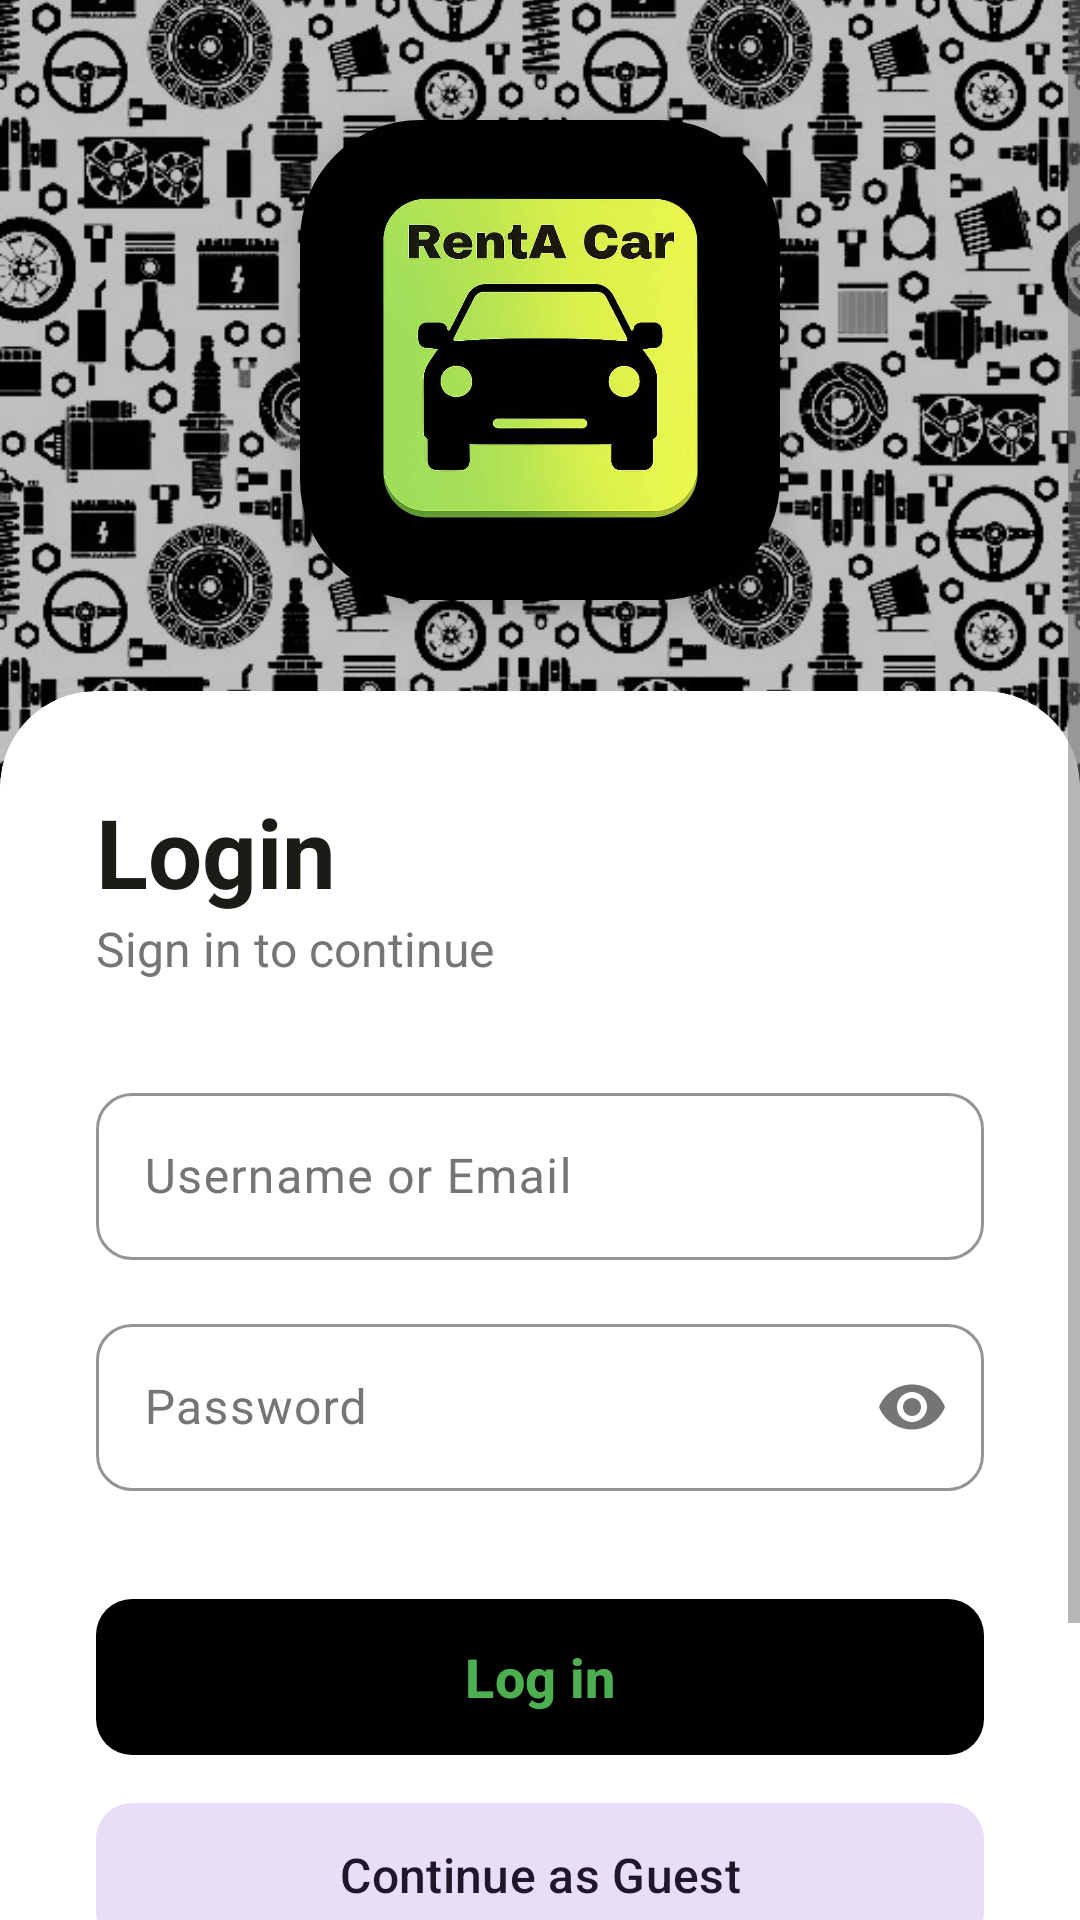

Android layout source for this screen:
<!-- AndroidManifest.xml: application theme Theme.RentA -->
<!-- res/layout/activity_main.xml -->
<?xml version="1.0" encoding="utf-8"?>
<ScrollView xmlns:android="http://schemas.android.com/apk/res/android"
    xmlns:app="http://schemas.android.com/apk/res-auto"
    android:layout_width="match_parent"
    android:layout_height="match_parent"
    android:fillViewport="true"
    android:background="@color/white">

    <LinearLayout
        android:id="@+id/main"
        android:layout_width="match_parent"
        android:layout_height="wrap_content"
        android:orientation="vertical"
        android:background="@color/primary">

        <FrameLayout
            android:layout_width="match_parent"
            android:layout_height="280dp">

            <ImageView
                android:layout_width="match_parent"
                android:layout_height="match_parent"
                android:scaleType="centerCrop"
                android:src="@drawable/bg"
                android:contentDescription="@null" />

            <View
                android:layout_width="match_parent"
                android:layout_height="match_parent"
                android:background="#40000000" />

            <com.google.android.material.imageview.ShapeableImageView
                android:layout_width="160dp"
                android:layout_height="160dp"
                android:layout_gravity="center"
                android:layout_marginBottom="20dp"
                android:src="@drawable/logo"
                android:scaleType="centerCrop"
                app:shapeAppearanceOverlay="@style/RoundedSquare"
                android:elevation="8dp"
                android:contentDescription="@string/app_name" />
        </FrameLayout>

        <com.google.android.material.card.MaterialCardView
            android:layout_width="match_parent"
            android:layout_height="match_parent"
            android:layout_marginTop="-50dp"
            app:cardBackgroundColor="?attr/colorSurface"
            app:cardCornerRadius="32dp"
            app:cardElevation="0dp"
            app:strokeWidth="0dp">

            <LinearLayout
                android:layout_width="match_parent"
                android:layout_height="wrap_content"
                android:orientation="vertical"
                android:padding="32dp">

                <TextView
                    android:layout_width="wrap_content"
                    android:layout_height="wrap_content"
                    android:text="@string/login_title"
                    android:textSize="32sp"
                    android:textStyle="bold"
                    android:textColor="?attr/colorOnSurface" />

                <TextView
                    android:layout_width="wrap_content"
                    android:layout_height="wrap_content"
                    android:text="@string/signin_to_continue"
                    android:textSize="16sp"
                    android:textColor="@color/text_secondary"
                    android:layout_marginBottom="32dp" />

                <com.google.android.material.textfield.TextInputLayout
                    android:id="@+id/nameInputLayout"
                    android:layout_width="match_parent"
                    android:layout_height="wrap_content"
                    android:layout_marginBottom="16dp"
                    android:hint="@string/username_hint"
                    app:boxStrokeColor="?attr/colorOnSurface"
                    app:hintTextColor="?attr/colorOnSurface"
                    app:boxCornerRadiusTopStart="12dp"
                    app:boxCornerRadiusTopEnd="12dp"
                    app:boxCornerRadiusBottomStart="12dp"
                    app:boxCornerRadiusBottomEnd="12dp"
                    style="@style/Widget.Material3.TextInputLayout.OutlinedBox">

                    <com.google.android.material.textfield.TextInputEditText
                        android:id="@+id/nameEdit"
                        android:layout_width="match_parent"
                        android:layout_height="wrap_content"
                        android:inputType="textEmailAddress"
                        android:textColor="?attr/colorOnSurface" />
                </com.google.android.material.textfield.TextInputLayout>

                <com.google.android.material.textfield.TextInputLayout
                    android:id="@+id/passwordInputLayout"
                    android:layout_width="match_parent"
                    android:layout_height="wrap_content"
                    android:layout_marginBottom="32dp"
                    android:hint="@string/password_hint"
                    app:boxStrokeColor="?attr/colorOnSurface"
                    app:hintTextColor="?attr/colorOnSurface"
                    app:passwordToggleEnabled="true"
                    app:boxCornerRadiusTopStart="12dp"
                    app:boxCornerRadiusTopEnd="12dp"
                    app:boxCornerRadiusBottomStart="12dp"
                    app:boxCornerRadiusBottomEnd="12dp"
                    style="@style/Widget.Material3.TextInputLayout.OutlinedBox">

                    <com.google.android.material.textfield.TextInputEditText
                        android:id="@+id/passwordEdit"
                        android:layout_width="match_parent"
                        android:layout_height="wrap_content"
                        android:inputType="textPassword"
                        android:textColor="?attr/colorOnSurface" />
                </com.google.android.material.textfield.TextInputLayout>

                <com.google.android.material.button.MaterialButton
                    android:id="@+id/loginBtn"
                    android:layout_width="match_parent"
                    android:layout_height="60dp"
                    android:text="@string/login_button"
                    android:textAllCaps="false"
                    android:textSize="18sp"
                    android:textStyle="bold"
                    android:textColor="@color/primary"
                    app:backgroundTint="@color/black"
                    app:cornerRadius="12dp"
                    android:elevation="4dp"/>

                <com.google.android.material.button.MaterialButton
                    android:id="@+id/guestLoginBtn"
                    style="@style/Widget.Material3.Button.TonalButton"
                    android:layout_width="match_parent"
                    android:layout_height="56dp"
                    android:layout_marginTop="8dp"
                    android:text="@string/login_as_guest"
                    android:textAllCaps="false"
                    android:textSize="16sp"
                    app:cornerRadius="12dp" />



                <LinearLayout
                    android:layout_width="wrap_content"
                    android:layout_height="wrap_content"
                    android:layout_gravity="center"
                    android:layout_marginTop="24dp"
                    android:orientation="horizontal">

                    <TextView
                        android:layout_width="wrap_content"
                        android:layout_height="wrap_content"
                        android:text="@string/dont_have_account"
                        android:textColor="@color/text_secondary" />

                    <TextView
                        android:id="@+id/signupBtn"
                        android:layout_width="wrap_content"
                        android:layout_height="wrap_content"
                        android:text="@string/signup"
                        android:textStyle="bold"
                        android:textColor="@color/primary"
                        android:padding="12dp"
                        android:minWidth="48dp"
                        android:minHeight="48dp"
                        android:gravity="center"
                        android:clickable="true"
                        android:focusable="true"
                        android:background="?attr/selectableItemBackground"/>
                </LinearLayout>
            </LinearLayout>
        </com.google.android.material.card.MaterialCardView>
    </LinearLayout>
</ScrollView>
<!-- resources referenced by this layout -->
<resources>
  <color name="black">#000000</color>
  <color name="primary">#4CAF50</color>
  <color name="text_secondary">#757575</color>
  <color name="white">#FFFFFF</color>
  <!-- drawable bg: jpg bitmap (drawable, 168037 bytes) -->
  <!-- drawable logo: jpg bitmap (drawable, 38030 bytes) -->
  <string name="app_name">RentA Car</string>
  <string name="dont_have_account">Don\'t have an account? </string>
  <string name="login_as_guest">Continue as Guest</string>
  <string name="login_button">Log in</string>
  <string name="login_title">Login</string>
  <string name="password_hint">Password</string>
  <string name="signin_to_continue">Sign in to continue</string>
  <string name="signup">Signup</string>
  <string name="username_hint">Username or Email</string>
  <style name="RoundedSquare">
          <item name="cornerFamily">rounded</item>
          <item name="cornerSize">40dp</item>
      </style>
  <style name="Theme.RentA" parent="Base.Theme.RentA" />
  <style name="Base.Theme.RentA" parent="Theme.Material3.DayNight.NoActionBar">
          <item name="colorPrimary">@color/primary</item>
          <item name="colorOnPrimary">@color/onPrimary</item>
          <item name="colorPrimaryContainer">@color/primaryContainer</item>
          <item name="colorOnPrimaryContainer">@color/onPrimaryContainer</item>
          <item name="colorSecondary">@color/secondary</item>
          <item name="colorOnSecondary">@color/onSecondary</item>
          <item name="android:windowBackground">@color/background</item>
          <item name="android:statusBarColor">@color/white</item>
          <item name="android:windowLightStatusBar">true</item>
  
          <item name="colorSurface">@color/surface</item>
          <item name="colorOnSurface">@color/onSurface</item>
          <item name="colorOnSurfaceVariant">@color/text_secondary</item>
          <item name="colorOnBackground">@color/onBackground</item>
          <item name="colorControlNormal">@color/text_secondary</item>
      </style>
  <color name="onPrimary">#FFFFFF</color>
  <color name="primaryContainer">#C8E6C9</color>
  <color name="onPrimaryContainer">#1B5E20</color>
  <color name="secondary">#5D6248</color>
  <color name="onSecondary">#FFFFFF</color>
  <color name="background">#FAFAFA</color>
  <color name="surface">#FFFFFF</color>
  <color name="onSurface">#1C1C17</color>
  <color name="onBackground">#1C1C17</color>
</resources>
